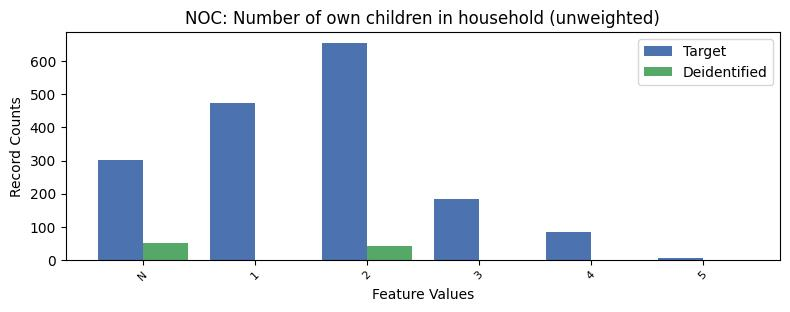

The data file committed next to this chart (first rows):
, NOC, count_target, count_deidentified
0, 0, 2056, 59.0
1, 2, 656, 43.0
2, 1, 473, 0.0
3, -1, 303, 50.0
4, 3, 183, 0.0
5, 4, 85, 0.0
6, 5, 6, 0.0
